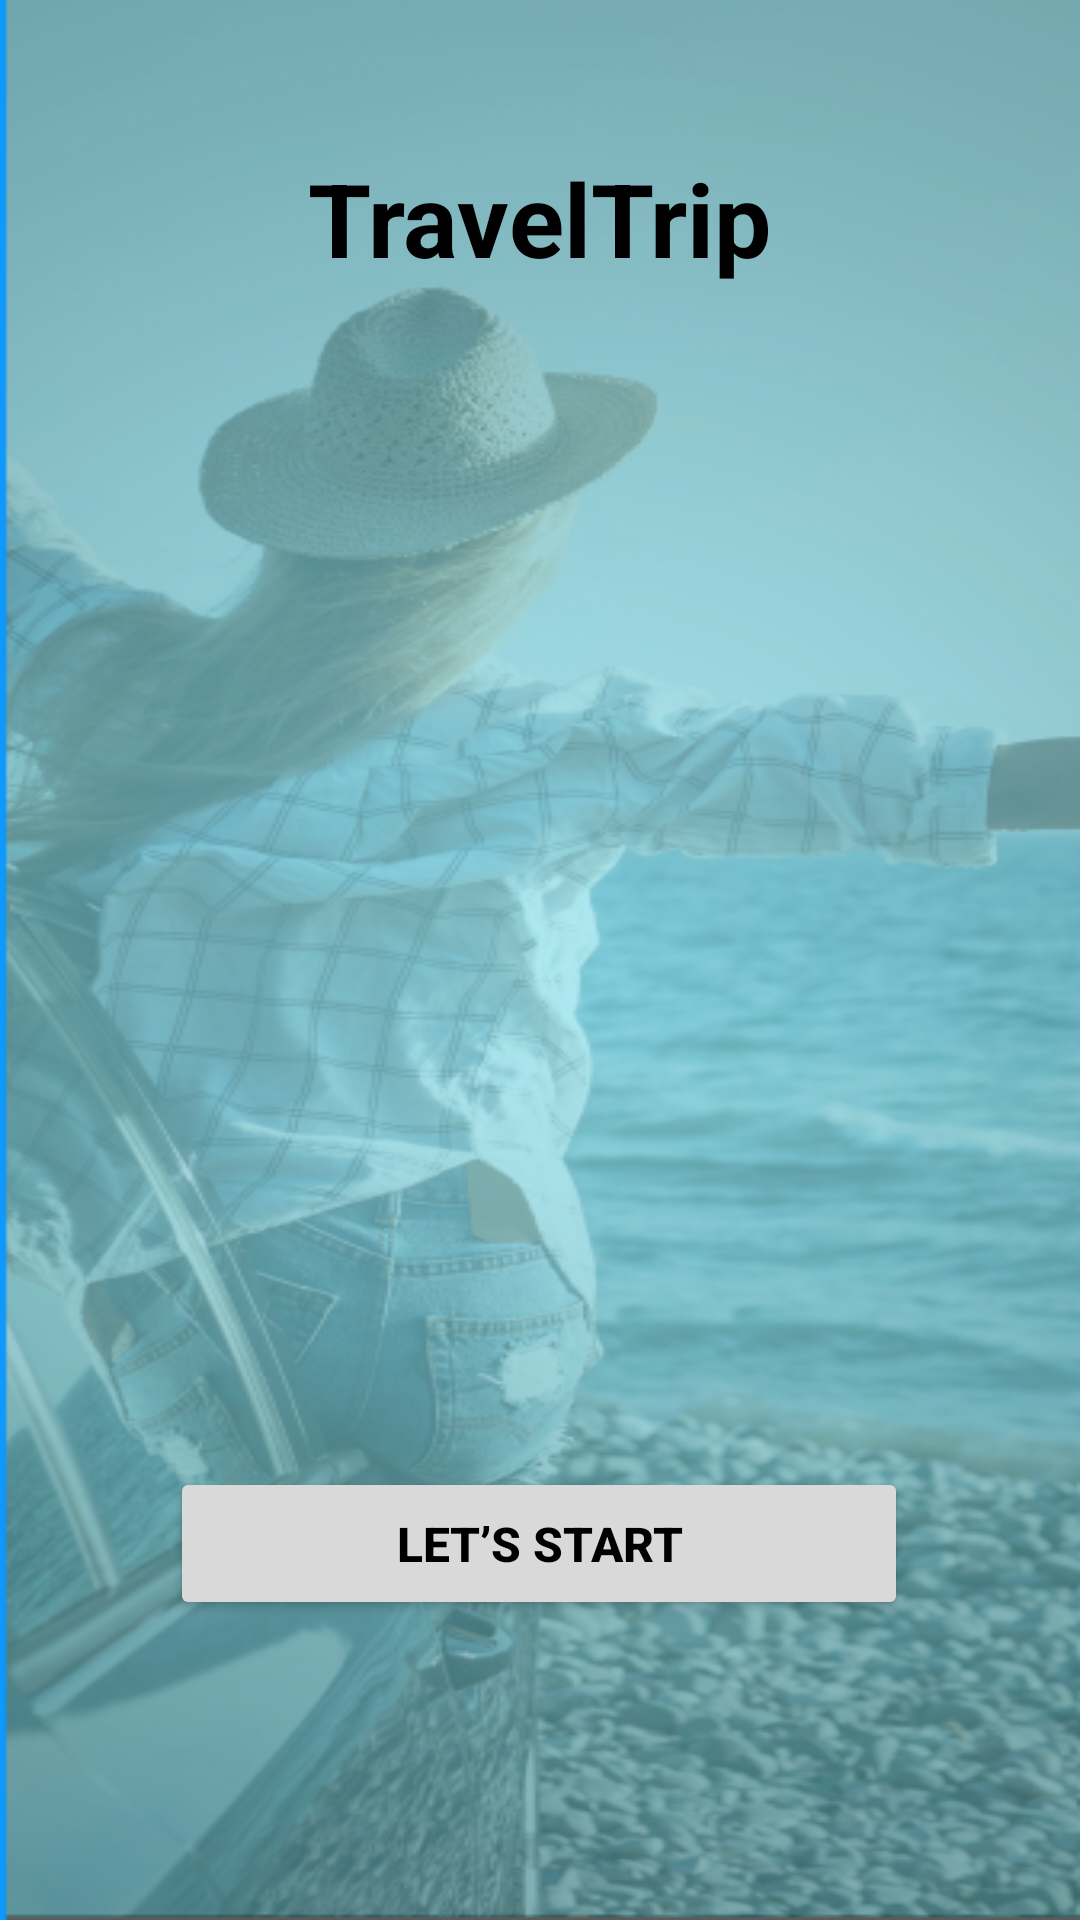

Android layout source for this screen:
<!-- AndroidManifest.xml: application theme Theme.TravelTrip -->
<!-- res/layout/get_started.xml -->
<?xml version="1.0" encoding="utf-8"?>
<androidx.constraintlayout.widget.ConstraintLayout xmlns:android="http://schemas.android.com/apk/res/android"
    xmlns:app="http://schemas.android.com/apk/res-auto"
    xmlns:tools="http://schemas.android.com/tools"
    android:layout_width="match_parent"
    android:layout_height="match_parent"
    android:background="@drawable/entry">

    <TextView
        android:id="@+id/textView4"
        android:layout_width="wrap_content"
        android:layout_height="wrap_content"
        android:layout_marginTop="50dp"
        android:text="@string/travelTrip"
        android:textColor="#000000"
        android:textSize="34sp"
        android:textStyle="bold"
        app:layout_constraintEnd_toEndOf="parent"
        app:layout_constraintStart_toStartOf="parent"
        app:layout_constraintTop_toTopOf="parent" />

    <Button
        android:id="@+id/StartBtn"
        android:layout_width="246dp"
        android:layout_height="51dp"
        android:layout_marginBottom="100dp"
        android:backgroundTint="#D9D9D9"
        android:paddingLeft="10dp"
        android:paddingRight="10dp"
        android:text="Let’s start"
        android:textColor="#000000"
        android:textSize="16sp"
        android:textStyle="bold"
        app:layout_constraintBottom_toBottomOf="parent"
        app:layout_constraintEnd_toEndOf="parent"
        app:layout_constraintHorizontal_bias="0.496"
        app:layout_constraintStart_toStartOf="parent" />


</androidx.constraintlayout.widget.ConstraintLayout>
<!-- resources referenced by this layout -->
<resources>
  <!-- drawable entry: png bitmap (drawable, 335004 bytes) -->
  <string name="travelTrip">TravelTrip</string>
  <style name="Theme.TravelTrip" parent="Base.Theme.TravelTrip" />
  <style name="Base.Theme.TravelTrip" parent="Theme.Material3.DayNight.NoActionBar">
          
          
      </style>
</resources>
